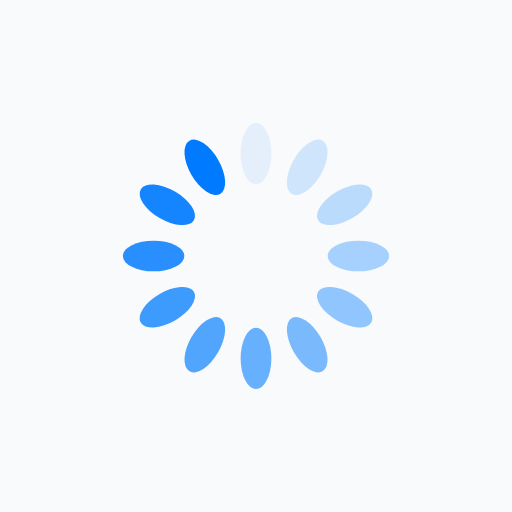
t = 0.00 s
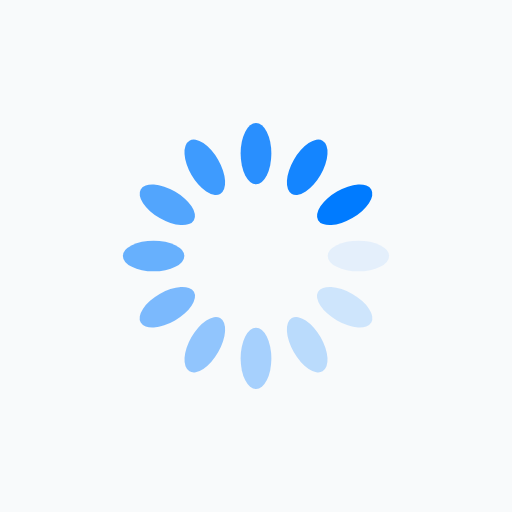
t = 0.25 s
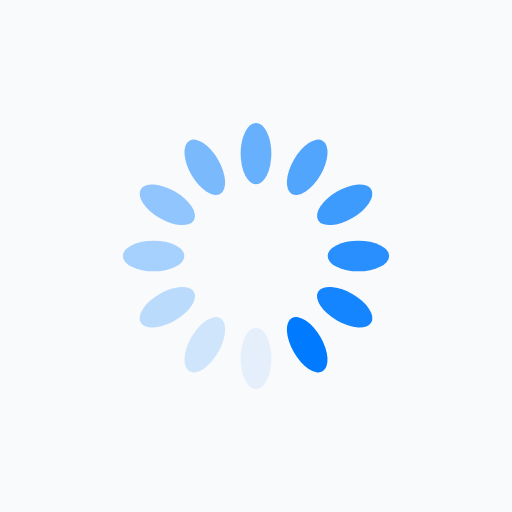
t = 0.50 s
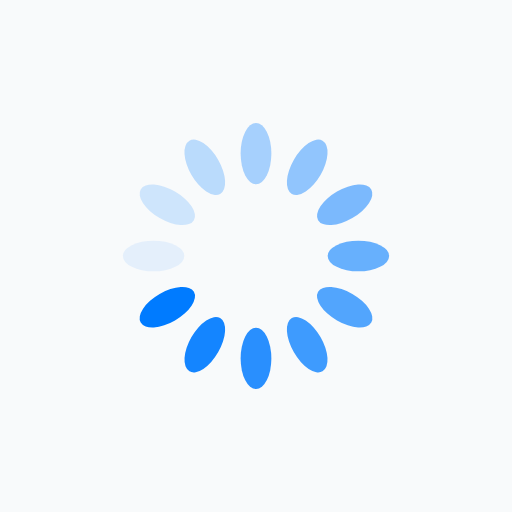
t = 0.75 s

The animated SVG that drew these frames (rendered in a browser with its animation timeline set to each time). Animation: 12 SMIL elements (animate=12); one cycle of 1.00 s, repeats indefinitely.

<?xml version="1.0" encoding="utf-8"?>
<svg xmlns="http://www.w3.org/2000/svg" xmlns:xlink="http://www.w3.org/1999/xlink" style="margin: auto; background: rgb(248, 250, 251); display: block; shape-rendering: auto;" width="100px" height="100px" viewBox="0 0 100 100" preserveAspectRatio="xMidYMid">
<g transform="rotate(0 50 50)">
  <rect x="47" y="24" rx="3" ry="6" width="6" height="12" fill="#007bff">
    <animate attributeName="opacity" values="1;0" keyTimes="0;1" dur="1s" begin="-0.9166666666666666s" repeatCount="indefinite"></animate>
  </rect>
</g><g transform="rotate(30 50 50)">
  <rect x="47" y="24" rx="3" ry="6" width="6" height="12" fill="#007bff">
    <animate attributeName="opacity" values="1;0" keyTimes="0;1" dur="1s" begin="-0.8333333333333334s" repeatCount="indefinite"></animate>
  </rect>
</g><g transform="rotate(60 50 50)">
  <rect x="47" y="24" rx="3" ry="6" width="6" height="12" fill="#007bff">
    <animate attributeName="opacity" values="1;0" keyTimes="0;1" dur="1s" begin="-0.75s" repeatCount="indefinite"></animate>
  </rect>
</g><g transform="rotate(90 50 50)">
  <rect x="47" y="24" rx="3" ry="6" width="6" height="12" fill="#007bff">
    <animate attributeName="opacity" values="1;0" keyTimes="0;1" dur="1s" begin="-0.6666666666666666s" repeatCount="indefinite"></animate>
  </rect>
</g><g transform="rotate(120 50 50)">
  <rect x="47" y="24" rx="3" ry="6" width="6" height="12" fill="#007bff">
    <animate attributeName="opacity" values="1;0" keyTimes="0;1" dur="1s" begin="-0.5833333333333334s" repeatCount="indefinite"></animate>
  </rect>
</g><g transform="rotate(150 50 50)">
  <rect x="47" y="24" rx="3" ry="6" width="6" height="12" fill="#007bff">
    <animate attributeName="opacity" values="1;0" keyTimes="0;1" dur="1s" begin="-0.5s" repeatCount="indefinite"></animate>
  </rect>
</g><g transform="rotate(180 50 50)">
  <rect x="47" y="24" rx="3" ry="6" width="6" height="12" fill="#007bff">
    <animate attributeName="opacity" values="1;0" keyTimes="0;1" dur="1s" begin="-0.4166666666666667s" repeatCount="indefinite"></animate>
  </rect>
</g><g transform="rotate(210 50 50)">
  <rect x="47" y="24" rx="3" ry="6" width="6" height="12" fill="#007bff">
    <animate attributeName="opacity" values="1;0" keyTimes="0;1" dur="1s" begin="-0.3333333333333333s" repeatCount="indefinite"></animate>
  </rect>
</g><g transform="rotate(240 50 50)">
  <rect x="47" y="24" rx="3" ry="6" width="6" height="12" fill="#007bff">
    <animate attributeName="opacity" values="1;0" keyTimes="0;1" dur="1s" begin="-0.25s" repeatCount="indefinite"></animate>
  </rect>
</g><g transform="rotate(270 50 50)">
  <rect x="47" y="24" rx="3" ry="6" width="6" height="12" fill="#007bff">
    <animate attributeName="opacity" values="1;0" keyTimes="0;1" dur="1s" begin="-0.16666666666666666s" repeatCount="indefinite"></animate>
  </rect>
</g><g transform="rotate(300 50 50)">
  <rect x="47" y="24" rx="3" ry="6" width="6" height="12" fill="#007bff">
    <animate attributeName="opacity" values="1;0" keyTimes="0;1" dur="1s" begin="-0.08333333333333333s" repeatCount="indefinite"></animate>
  </rect>
</g><g transform="rotate(330 50 50)">
  <rect x="47" y="24" rx="3" ry="6" width="6" height="12" fill="#007bff">
    <animate attributeName="opacity" values="1;0" keyTimes="0;1" dur="1s" begin="0s" repeatCount="indefinite"></animate>
  </rect>
</g>
<!-- [ldio] generated by https://loading.io/ --></svg>
